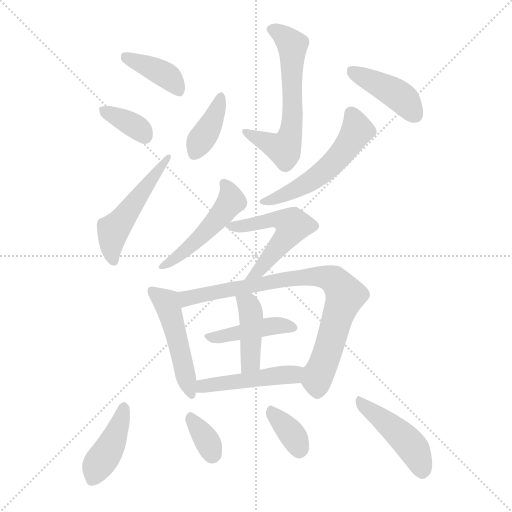
t = 0.00 s
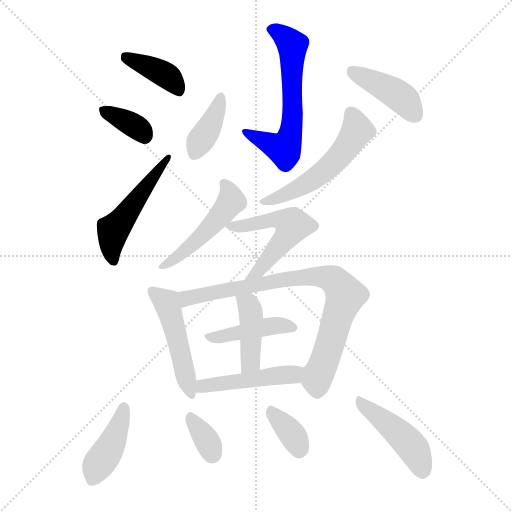
t = 2.25 s
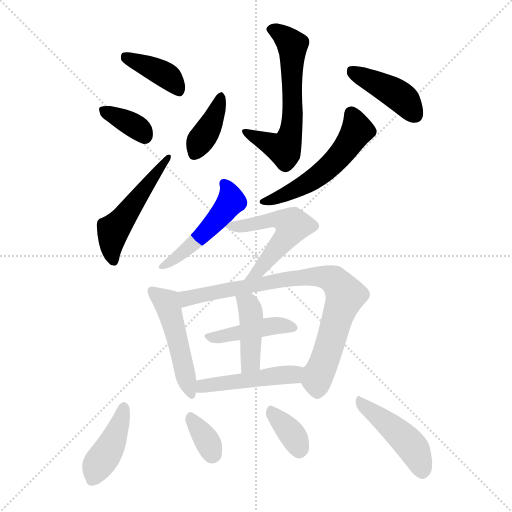
t = 4.51 s
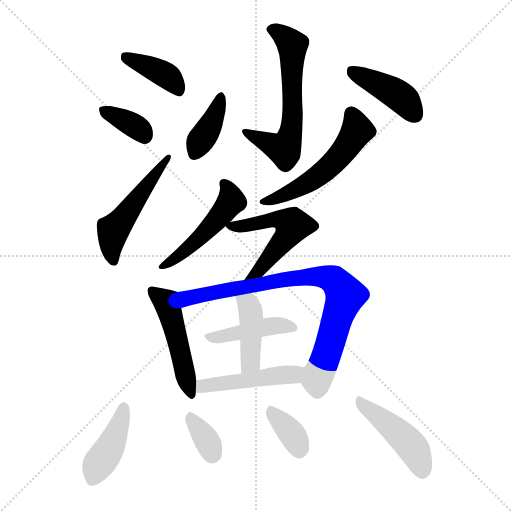
t = 6.76 s
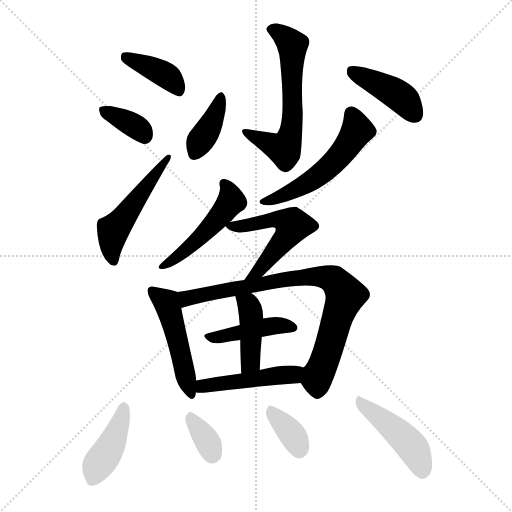
t = 9.02 s
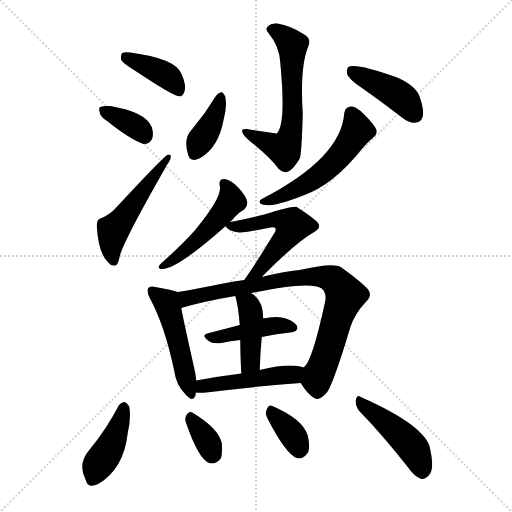
t = 11.27 s

The animated SVG that drew these frames (rendered in a browser with its animation timeline set to each time). Animation: 18 CSS @keyframes rules; one cycle of 11.27 s.

<svg version="1.1" viewBox="0 0 1024 1024" xmlns="http://www.w3.org/2000/svg">
  <g stroke="lightgray" stroke-dasharray="1,1" stroke-width="1" transform="scale(4, 4)">
    <line x1="0" y1="0" x2="256" y2="256"></line>
    <line x1="256" y1="0" x2="0" y2="256"></line>
    <line x1="128" y1="0" x2="128" y2="256"></line>
    <line x1="0" y1="128" x2="256" y2="128"></line>
  </g>
<g transform="scale(1, -1) translate(0, -900)">
   <style type="text/css">
    @keyframes keyframes0 {
      from {
       stroke: blue;
       stroke-dashoffset: 388;
       stroke-width: 128;
       }
       56% {
       animation-timing-function: step-end;
       stroke: blue;
       stroke-dashoffset: 0;
       stroke-width: 128;
       }
       to {
       stroke: black;
       stroke-width: 1024;
       }
       }
       #make-me-a-hanzi-animation-0 {
         animation: keyframes0 0.565755s both;
         animation-delay: 0.000000s;
         animation-timing-function: linear;
       }
    @keyframes keyframes1 {
      from {
       stroke: blue;
       stroke-dashoffset: 354;
       stroke-width: 128;
       }
       54% {
       animation-timing-function: step-end;
       stroke: blue;
       stroke-dashoffset: 0;
       stroke-width: 128;
       }
       to {
       stroke: black;
       stroke-width: 1024;
       }
       }
       #make-me-a-hanzi-animation-1 {
         animation: keyframes1 0.538086s both;
         animation-delay: 0.565755s;
         animation-timing-function: linear;
       }
    @keyframes keyframes2 {
      from {
       stroke: blue;
       stroke-dashoffset: 502;
       stroke-width: 128;
       }
       62% {
       animation-timing-function: step-end;
       stroke: blue;
       stroke-dashoffset: 0;
       stroke-width: 128;
       }
       to {
       stroke: black;
       stroke-width: 1024;
       }
       }
       #make-me-a-hanzi-animation-2 {
         animation: keyframes2 0.658529s both;
         animation-delay: 1.103841s;
         animation-timing-function: linear;
       }
    @keyframes keyframes3 {
      from {
       stroke: blue;
       stroke-dashoffset: 601;
       stroke-width: 128;
       }
       66% {
       animation-timing-function: step-end;
       stroke: blue;
       stroke-dashoffset: 0;
       stroke-width: 128;
       }
       to {
       stroke: black;
       stroke-width: 1024;
       }
       }
       #make-me-a-hanzi-animation-3 {
         animation: keyframes3 0.739095s both;
         animation-delay: 1.762370s;
         animation-timing-function: linear;
       }
    @keyframes keyframes4 {
      from {
       stroke: blue;
       stroke-dashoffset: 382;
       stroke-width: 128;
       }
       55% {
       animation-timing-function: step-end;
       stroke: blue;
       stroke-dashoffset: 0;
       stroke-width: 128;
       }
       to {
       stroke: black;
       stroke-width: 1024;
       }
       }
       #make-me-a-hanzi-animation-4 {
         animation: keyframes4 0.560872s both;
         animation-delay: 2.501465s;
         animation-timing-function: linear;
       }
    @keyframes keyframes5 {
      from {
       stroke: blue;
       stroke-dashoffset: 416;
       stroke-width: 128;
       }
       58% {
       animation-timing-function: step-end;
       stroke: blue;
       stroke-dashoffset: 0;
       stroke-width: 128;
       }
       to {
       stroke: black;
       stroke-width: 1024;
       }
       }
       #make-me-a-hanzi-animation-5 {
         animation: keyframes5 0.588542s both;
         animation-delay: 3.062337s;
         animation-timing-function: linear;
       }
    @keyframes keyframes6 {
      from {
       stroke: blue;
       stroke-dashoffset: 537;
       stroke-width: 128;
       }
       64% {
       animation-timing-function: step-end;
       stroke: blue;
       stroke-dashoffset: 0;
       stroke-width: 128;
       }
       to {
       stroke: black;
       stroke-width: 1024;
       }
       }
       #make-me-a-hanzi-animation-6 {
         animation: keyframes6 0.687012s both;
         animation-delay: 3.650879s;
         animation-timing-function: linear;
       }
    @keyframes keyframes7 {
      from {
       stroke: blue;
       stroke-dashoffset: 482;
       stroke-width: 128;
       }
       61% {
       animation-timing-function: step-end;
       stroke: blue;
       stroke-dashoffset: 0;
       stroke-width: 128;
       }
       to {
       stroke: black;
       stroke-width: 1024;
       }
       }
       #make-me-a-hanzi-animation-7 {
         animation: keyframes7 0.642253s both;
         animation-delay: 4.337891s;
         animation-timing-function: linear;
       }
    @keyframes keyframes8 {
      from {
       stroke: blue;
       stroke-dashoffset: 528;
       stroke-width: 128;
       }
       63% {
       animation-timing-function: step-end;
       stroke: blue;
       stroke-dashoffset: 0;
       stroke-width: 128;
       }
       to {
       stroke: black;
       stroke-width: 1024;
       }
       }
       #make-me-a-hanzi-animation-8 {
         animation: keyframes8 0.679688s both;
         animation-delay: 4.980143s;
         animation-timing-function: linear;
       }
    @keyframes keyframes9 {
      from {
       stroke: blue;
       stroke-dashoffset: 481;
       stroke-width: 128;
       }
       61% {
       animation-timing-function: step-end;
       stroke: blue;
       stroke-dashoffset: 0;
       stroke-width: 128;
       }
       to {
       stroke: black;
       stroke-width: 1024;
       }
       }
       #make-me-a-hanzi-animation-9 {
         animation: keyframes9 0.641439s both;
         animation-delay: 5.659831s;
         animation-timing-function: linear;
       }
    @keyframes keyframes10 {
      from {
       stroke: blue;
       stroke-dashoffset: 804;
       stroke-width: 128;
       }
       72% {
       animation-timing-function: step-end;
       stroke: blue;
       stroke-dashoffset: 0;
       stroke-width: 128;
       }
       to {
       stroke: black;
       stroke-width: 1024;
       }
       }
       #make-me-a-hanzi-animation-10 {
         animation: keyframes10 0.904297s both;
         animation-delay: 6.301270s;
         animation-timing-function: linear;
       }
    @keyframes keyframes11 {
      from {
       stroke: blue;
       stroke-dashoffset: 421;
       stroke-width: 128;
       }
       58% {
       animation-timing-function: step-end;
       stroke: blue;
       stroke-dashoffset: 0;
       stroke-width: 128;
       }
       to {
       stroke: black;
       stroke-width: 1024;
       }
       }
       #make-me-a-hanzi-animation-11 {
         animation: keyframes11 0.592611s both;
         animation-delay: 7.205566s;
         animation-timing-function: linear;
       }
    @keyframes keyframes12 {
      from {
       stroke: blue;
       stroke-dashoffset: 415;
       stroke-width: 128;
       }
       57% {
       animation-timing-function: step-end;
       stroke: blue;
       stroke-dashoffset: 0;
       stroke-width: 128;
       }
       to {
       stroke: black;
       stroke-width: 1024;
       }
       }
       #make-me-a-hanzi-animation-12 {
         animation: keyframes12 0.587728s both;
         animation-delay: 7.798177s;
         animation-timing-function: linear;
       }
    @keyframes keyframes13 {
      from {
       stroke: blue;
       stroke-dashoffset: 465;
       stroke-width: 128;
       }
       60% {
       animation-timing-function: step-end;
       stroke: blue;
       stroke-dashoffset: 0;
       stroke-width: 128;
       }
       to {
       stroke: black;
       stroke-width: 1024;
       }
       }
       #make-me-a-hanzi-animation-13 {
         animation: keyframes13 0.628418s both;
         animation-delay: 8.385905s;
         animation-timing-function: linear;
       }
    @keyframes keyframes14 {
      from {
       stroke: blue;
       stroke-dashoffset: 413;
       stroke-width: 128;
       }
       57% {
       animation-timing-function: step-end;
       stroke: blue;
       stroke-dashoffset: 0;
       stroke-width: 128;
       }
       to {
       stroke: black;
       stroke-width: 1024;
       }
       }
       #make-me-a-hanzi-animation-14 {
         animation: keyframes14 0.586100s both;
         animation-delay: 9.014323s;
         animation-timing-function: linear;
       }
    @keyframes keyframes15 {
      from {
       stroke: blue;
       stroke-dashoffset: 338;
       stroke-width: 128;
       }
       52% {
       animation-timing-function: step-end;
       stroke: blue;
       stroke-dashoffset: 0;
       stroke-width: 128;
       }
       to {
       stroke: black;
       stroke-width: 1024;
       }
       }
       #make-me-a-hanzi-animation-15 {
         animation: keyframes15 0.525065s both;
         animation-delay: 9.600423s;
         animation-timing-function: linear;
       }
    @keyframes keyframes16 {
      from {
       stroke: blue;
       stroke-dashoffset: 347;
       stroke-width: 128;
       }
       53% {
       animation-timing-function: step-end;
       stroke: blue;
       stroke-dashoffset: 0;
       stroke-width: 128;
       }
       to {
       stroke: black;
       stroke-width: 1024;
       }
       }
       #make-me-a-hanzi-animation-16 {
         animation: keyframes16 0.532389s both;
         animation-delay: 10.125488s;
         animation-timing-function: linear;
       }
    @keyframes keyframes17 {
      from {
       stroke: blue;
       stroke-dashoffset: 446;
       stroke-width: 128;
       }
       59% {
       animation-timing-function: step-end;
       stroke: blue;
       stroke-dashoffset: 0;
       stroke-width: 128;
       }
       to {
       stroke: black;
       stroke-width: 1024;
       }
       }
       #make-me-a-hanzi-animation-17 {
         animation: keyframes17 0.612956s both;
         animation-delay: 10.657878s;
         animation-timing-function: linear;
       }
</style>
<path d="M 269.5 759.0 Q 347.5 707.0 359.5 707.0 Q 366.5 708.0 369.5 719.0 Q 372.5 731.0 362.5 753.0 Q 350.5 783.0 260.5 795.0 Q 248.5 796.0 244.5 794.0 Q 240.5 790.0 242.5 780.0 Q 246.5 773.0 269.5 759.0 Z" fill="lightgray"></path> 
<path d="M 215.5 657.0 Q 260.5 621.0 287.5 612.0 Q 299.5 612.0 304.5 623.0 Q 307.5 633.0 303.5 646.0 Q 291.5 676.0 220.5 688.0 Q 207.5 689.0 200.5 686.0 Q 196.5 685.0 199.5 675.0 Q 200.5 666.0 215.5 657.0 Z" fill="lightgray"></path> 
<path d="M 203.5 464.0 Q 193.5 463.0 193.5 449.0 Q 196.5 392.0 217.5 374.0 Q 221.5 368.0 230.5 369.0 Q 236.5 370.0 239.5 388.0 Q 248.5 421.0 334.5 571.0 Q 341.5 581.0 341.5 586.0 Q 342.5 593.0 334.5 590.0 Q 324.5 584.0 232.5 485.0 Q 222.5 473.0 203.5 464.0 Z" fill="lightgray"></path> 
<path d="M 560.5 775.0 Q 572.5 651.0 553.5 633.0 L 492.5 642.0 Q 482.5 643.0 484.5 636.0 Q 485.5 630.0 500.5 617.0 Q 540.5 586.0 557.5 562.0 Q 567.5 552.0 576.5 557.0 Q 586.5 561.0 599.5 583.0 Q 603.5 595.0 605.5 673.0 Q 599.5 766.0 616.5 807.0 Q 623.5 823.0 608.5 831.0 Q 581.5 849.0 554.5 853.0 Q 541.5 854.0 535.5 847.0 Q 529.5 841.0 537.5 833.0 Q 558.5 808.0 560.5 775.0 Z" fill="lightgray"></path> 
<path d="M 432.5 709.0 Q 410.5 673.0 384.5 642.0 Q 365.5 623.0 376.5 590.0 Q 380.5 575.0 398.5 583.0 Q 437.5 604.0 447.5 662.0 Q 454.5 687.0 450.5 707.0 Q 447.5 714.0 443.5 716.0 Q 436.5 715.0 432.5 709.0 Z" fill="lightgray"></path> 
<path d="M 722.5 725.0 Q 762.5 697.0 806.5 663.0 Q 819.5 653.0 832.5 655.0 Q 842.5 656.0 845.5 667.0 Q 848.5 680.0 839.5 706.0 Q 832.5 728.0 794.5 745.0 Q 710.5 775.0 696.5 766.0 Q 692.5 762.0 694.5 751.0 Q 698.5 741.0 722.5 725.0 Z" fill="lightgray"></path> 
<path d="M 688.5 674.0 Q 682.5 584.0 523.5 502.0 Q 516.5 498.0 520.5 493.0 Q 535.5 481.0 606.5 509.0 Q 666.5 530.0 724.5 603.0 Q 734.5 615.0 746.5 625.0 Q 755.5 632.0 752.5 641.0 Q 748.5 651.0 727.5 672.0 Q 711.5 688.0 702.5 687.0 Q 690.5 687.0 688.5 674.0 Z" fill="lightgray"></path> 
<path d="M 459.5 456.0 Q 460.5 457.0 462.5 458.0 Q 475.5 474.0 488.5 481.0 Q 495.5 487.0 494.5 496.0 Q 493.5 506.0 477.5 524.0 Q 462.5 540.0 449.5 542.0 Q 436.5 543.0 439.5 528.0 Q 445.5 507.0 389.5 439.0 Q 364.5 411.0 328.5 379.0 Q 321.5 373.0 318.5 369.0 Q 314.5 362.0 324.5 362.0 Q 354.5 362.0 451.5 448.0 L 459.5 456.0 Z" fill="lightgray"></path> 
<path d="M 523.5 346.0 Q 592.5 416.0 628.5 436.0 Q 644.5 445.0 634.5 456.0 Q 624.5 466.0 593.5 486.0 Q 586.5 489.0 528.5 471.0 Q 479.5 459.0 459.5 456.0 C 446.5 454.0 446.5 454.0 451.5 448.0 Q 450.5 448.0 451.5 447.0 Q 458.5 437.0 478.5 435.0 Q 487.5 434.0 541.5 445.0 Q 548.5 446.0 550.5 444.0 Q 553.5 440.0 547.5 432.0 Q 510.5 371.0 488.5 340.0 C 471.5 315.0 502.5 325.0 523.5 346.0 Z" fill="lightgray"></path> 
<path d="M 355.5 316.0 Q 345.5 320.0 310.5 326.0 Q 300.5 329.0 296.5 324.0 Q 292.5 318.0 299.5 304.0 Q 329.5 249.0 348.5 158.0 Q 352.5 130.0 369.5 113.0 Q 385.5 94.0 390.5 108.0 Q 391.5 112.0 391.5 115.0 L 392.5 139.0 Q 391.5 152.0 387.5 168.0 Q 368.5 252.0 362.5 284.0 C 356.5 313.0 356.5 316.0 355.5 316.0 Z" fill="lightgray"></path> 
<path d="M 601.5 134.0 Q 614.5 112.0 628.5 104.0 Q 638.5 97.0 654.5 116.0 Q 667.5 135.0 700.5 245.0 Q 709.5 273.0 732.5 297.0 Q 745.5 309.0 735.5 322.0 Q 720.5 338.0 681.5 366.0 Q 665.5 375.0 599.5 360.0 Q 566.5 357.0 523.5 346.0 L 488.5 340.0 Q 464.5 337.0 441.5 332.0 Q 392.5 322.0 355.5 316.0 C 325.5 311.0 333.5 276.0 362.5 284.0 Q 405.5 297.0 470.5 308.0 L 502.5 314.0 Q 620.5 339.0 643.5 323.0 Q 653.5 314.0 650.5 298.0 Q 623.5 172.0 606.5 165.0 C 592.5 147.0 592.5 147.0 601.5 134.0 Z" fill="lightgray"></path> 
<path d="M 523.5 226.0 Q 553.5 233.0 580.5 235.0 Q 599.5 238.0 593.5 249.0 Q 584.5 261.0 563.5 265.0 Q 548.5 268.0 526.5 263.0 L 479.5 250.0 Q 445.5 241.0 414.5 233.0 Q 401.5 230.0 417.5 218.0 Q 424.5 212.0 442.5 214.0 Q 460.5 218.0 480.5 220.0 L 523.5 226.0 Z" fill="lightgray"></path> 
<path d="M 519.5 160.0 Q 520.5 196.0 523.5 226.0 L 526.5 263.0 Q 526.5 299.0 503.5 313.0 L 502.5 314.0 C 478.5 332.0 462.5 337.0 470.5 308.0 Q 476.5 289.0 479.5 250.0 L 480.5 220.0 Q 480.5 195.0 482.5 153.0 C 483.5 123.0 518.5 130.0 519.5 160.0 Z" fill="lightgray"></path> 
<path d="M 391.5 115.0 Q 400.5 114.0 412.5 115.0 Q 518.5 128.0 601.5 134.0 C 631.5 136.0 635.5 156.0 606.5 165.0 L 600.5 167.0 Q 573.5 173.0 519.5 160.0 L 482.5 153.0 Q 434.5 147.0 392.5 139.0 C 363.5 133.0 361.5 117.0 391.5 115.0 Z" fill="lightgray"></path> 
<path d="M 237.5 89.0 Q 212.5 41.0 178.5 0.0 Q 154.5 -28.0 171.5 -60.0 Q 175.5 -78.0 196.5 -68.0 Q 247.5 -38.0 255.5 34.0 Q 262.5 64.0 258.5 87.0 Q 254.5 94.0 249.5 96.0 Q 242.5 96.0 237.5 89.0 Z" fill="lightgray"></path> 
<path d="M 372.5 53.0 Q 397.5 -19.0 418.5 -26.0 Q 430.5 -30.0 441.5 -17.0 Q 445.5 -7.0 443.5 14.0 Q 436.5 44.0 384.5 75.0 Q 377.5 79.0 372.5 69.0 Q 368.5 62.0 372.5 53.0 Z" fill="lightgray"></path> 
<path d="M 534.5 64.0 Q 571.5 -8.0 593.5 -16.0 Q 606.5 -20.0 616.5 -4.0 Q 620.5 8.0 615.5 29.0 Q 605.5 62.0 544.5 88.0 Q 537.5 92.0 533.5 81.0 Q 529.5 74.0 534.5 64.0 Z" fill="lightgray"></path> 
<path d="M 718.5 78.0 Q 763.5 32.0 815.5 -34.0 Q 828.5 -53.0 842.5 -58.0 Q 849.5 -59.0 857.5 -51.0 Q 869.5 -39.0 860.5 1.0 Q 854.5 47.0 721.5 106.0 Q 714.5 112.0 711.5 100.0 Q 710.5 88.0 718.5 78.0 Z" fill="lightgray"></path> 
      <clipPath id="make-me-a-hanzi-clip-0">
      <path d="M 269.5 759.0 Q 347.5 707.0 359.5 707.0 Q 366.5 708.0 369.5 719.0 Q 372.5 731.0 362.5 753.0 Q 350.5 783.0 260.5 795.0 Q 248.5 796.0 244.5 794.0 Q 240.5 790.0 242.5 780.0 Q 246.5 773.0 269.5 759.0 Z" fill="lightgray"></path>
      </clipPath>
      <path clip-path="url(#make-me-a-hanzi-clip-0)" d="M 249.5 786.0 L 321.5 756.0 L 359.5 717.0 " fill="none" id="make-me-a-hanzi-animation-0" stroke-dasharray="260 520" stroke-linecap="round"></path>

      <clipPath id="make-me-a-hanzi-clip-1">
      <path d="M 215.5 657.0 Q 260.5 621.0 287.5 612.0 Q 299.5 612.0 304.5 623.0 Q 307.5 633.0 303.5 646.0 Q 291.5 676.0 220.5 688.0 Q 207.5 689.0 200.5 686.0 Q 196.5 685.0 199.5 675.0 Q 200.5 666.0 215.5 657.0 Z" fill="lightgray"></path>
      </clipPath>
      <path clip-path="url(#make-me-a-hanzi-clip-1)" d="M 206.5 680.0 L 270.5 648.0 L 288.5 629.0 " fill="none" id="make-me-a-hanzi-animation-1" stroke-dasharray="226 452" stroke-linecap="round"></path>

      <clipPath id="make-me-a-hanzi-clip-2">
      <path d="M 203.5 464.0 Q 193.5 463.0 193.5 449.0 Q 196.5 392.0 217.5 374.0 Q 221.5 368.0 230.5 369.0 Q 236.5 370.0 239.5 388.0 Q 248.5 421.0 334.5 571.0 Q 341.5 581.0 341.5 586.0 Q 342.5 593.0 334.5 590.0 Q 324.5 584.0 232.5 485.0 Q 222.5 473.0 203.5 464.0 Z" fill="lightgray"></path>
      </clipPath>
      <path clip-path="url(#make-me-a-hanzi-clip-2)" d="M 226.5 378.0 L 226.5 439.0 L 295.5 534.0 L 315.5 559.0 L 324.5 562.0 L 336.5 585.0 " fill="none" id="make-me-a-hanzi-animation-2" stroke-dasharray="374 748" stroke-linecap="round"></path>

      <clipPath id="make-me-a-hanzi-clip-3">
      <path d="M 560.5 775.0 Q 572.5 651.0 553.5 633.0 L 492.5 642.0 Q 482.5 643.0 484.5 636.0 Q 485.5 630.0 500.5 617.0 Q 540.5 586.0 557.5 562.0 Q 567.5 552.0 576.5 557.0 Q 586.5 561.0 599.5 583.0 Q 603.5 595.0 605.5 673.0 Q 599.5 766.0 616.5 807.0 Q 623.5 823.0 608.5 831.0 Q 581.5 849.0 554.5 853.0 Q 541.5 854.0 535.5 847.0 Q 529.5 841.0 537.5 833.0 Q 558.5 808.0 560.5 775.0 Z" fill="lightgray"></path>
      </clipPath>
      <path clip-path="url(#make-me-a-hanzi-clip-3)" d="M 544.5 841.0 L 567.5 828.0 L 584.5 807.0 L 583.5 639.0 L 568.5 602.0 L 491.5 635.0 " fill="none" id="make-me-a-hanzi-animation-3" stroke-dasharray="473 946" stroke-linecap="round"></path>

      <clipPath id="make-me-a-hanzi-clip-4">
      <path d="M 432.5 709.0 Q 410.5 673.0 384.5 642.0 Q 365.5 623.0 376.5 590.0 Q 380.5 575.0 398.5 583.0 Q 437.5 604.0 447.5 662.0 Q 454.5 687.0 450.5 707.0 Q 447.5 714.0 443.5 716.0 Q 436.5 715.0 432.5 709.0 Z" fill="lightgray"></path>
      </clipPath>
      <path clip-path="url(#make-me-a-hanzi-clip-4)" d="M 441.5 707.0 L 432.5 674.0 L 389.5 593.0 " fill="none" id="make-me-a-hanzi-animation-4" stroke-dasharray="254 508" stroke-linecap="round"></path>

      <clipPath id="make-me-a-hanzi-clip-5">
      <path d="M 722.5 725.0 Q 762.5 697.0 806.5 663.0 Q 819.5 653.0 832.5 655.0 Q 842.5 656.0 845.5 667.0 Q 848.5 680.0 839.5 706.0 Q 832.5 728.0 794.5 745.0 Q 710.5 775.0 696.5 766.0 Q 692.5 762.0 694.5 751.0 Q 698.5 741.0 722.5 725.0 Z" fill="lightgray"></path>
      </clipPath>
      <path clip-path="url(#make-me-a-hanzi-clip-5)" d="M 702.5 758.0 L 789.5 715.0 L 810.5 698.0 L 831.5 669.0 " fill="none" id="make-me-a-hanzi-animation-5" stroke-dasharray="288 576" stroke-linecap="round"></path>

      <clipPath id="make-me-a-hanzi-clip-6">
      <path d="M 688.5 674.0 Q 682.5 584.0 523.5 502.0 Q 516.5 498.0 520.5 493.0 Q 535.5 481.0 606.5 509.0 Q 666.5 530.0 724.5 603.0 Q 734.5 615.0 746.5 625.0 Q 755.5 632.0 752.5 641.0 Q 748.5 651.0 727.5 672.0 Q 711.5 688.0 702.5 687.0 Q 690.5 687.0 688.5 674.0 Z" fill="lightgray"></path>
      </clipPath>
      <path clip-path="url(#make-me-a-hanzi-clip-6)" d="M 701.5 674.0 L 714.5 639.0 L 667.5 575.0 L 590.5 519.0 L 525.5 496.0 " fill="none" id="make-me-a-hanzi-animation-6" stroke-dasharray="409 818" stroke-linecap="round"></path>

      <clipPath id="make-me-a-hanzi-clip-7">
      <path d="M 459.5 456.0 Q 460.5 457.0 462.5 458.0 Q 475.5 474.0 488.5 481.0 Q 495.5 487.0 494.5 496.0 Q 493.5 506.0 477.5 524.0 Q 462.5 540.0 449.5 542.0 Q 436.5 543.0 439.5 528.0 Q 445.5 507.0 389.5 439.0 Q 364.5 411.0 328.5 379.0 Q 321.5 373.0 318.5 369.0 Q 314.5 362.0 324.5 362.0 Q 354.5 362.0 451.5 448.0 L 459.5 456.0 Z" fill="lightgray"></path>
      </clipPath>
      <path clip-path="url(#make-me-a-hanzi-clip-7)" d="M 447.5 533.0 L 462.5 503.0 L 458.5 491.0 L 383.5 409.0 L 326.5 370.0 " fill="none" id="make-me-a-hanzi-animation-7" stroke-dasharray="354 708" stroke-linecap="round"></path>

      <clipPath id="make-me-a-hanzi-clip-8">
      <path d="M 523.5 346.0 Q 592.5 416.0 628.5 436.0 Q 644.5 445.0 634.5 456.0 Q 624.5 466.0 593.5 486.0 Q 586.5 489.0 528.5 471.0 Q 479.5 459.0 459.5 456.0 C 446.5 454.0 446.5 454.0 451.5 448.0 Q 450.5 448.0 451.5 447.0 Q 458.5 437.0 478.5 435.0 Q 487.5 434.0 541.5 445.0 Q 548.5 446.0 550.5 444.0 Q 553.5 440.0 547.5 432.0 Q 510.5 371.0 488.5 340.0 C 471.5 315.0 502.5 325.0 523.5 346.0 Z" fill="lightgray"></path>
      </clipPath>
      <path clip-path="url(#make-me-a-hanzi-clip-8)" d="M 460.5 448.0 L 527.5 454.0 L 542.5 462.0 L 563.5 461.0 L 585.5 448.0 L 522.5 362.0 L 493.5 343.0 " fill="none" id="make-me-a-hanzi-animation-8" stroke-dasharray="400 800" stroke-linecap="round"></path>

      <clipPath id="make-me-a-hanzi-clip-9">
      <path d="M 355.5 316.0 Q 345.5 320.0 310.5 326.0 Q 300.5 329.0 296.5 324.0 Q 292.5 318.0 299.5 304.0 Q 329.5 249.0 348.5 158.0 Q 352.5 130.0 369.5 113.0 Q 385.5 94.0 390.5 108.0 Q 391.5 112.0 391.5 115.0 L 392.5 139.0 Q 391.5 152.0 387.5 168.0 Q 368.5 252.0 362.5 284.0 C 356.5 313.0 356.5 316.0 355.5 316.0 Z" fill="lightgray"></path>
      </clipPath>
      <path clip-path="url(#make-me-a-hanzi-clip-9)" d="M 304.5 319.0 L 333.5 294.0 L 380.5 113.0 " fill="none" id="make-me-a-hanzi-animation-9" stroke-dasharray="353 706" stroke-linecap="round"></path>

      <clipPath id="make-me-a-hanzi-clip-10">
      <path d="M 601.5 134.0 Q 614.5 112.0 628.5 104.0 Q 638.5 97.0 654.5 116.0 Q 667.5 135.0 700.5 245.0 Q 709.5 273.0 732.5 297.0 Q 745.5 309.0 735.5 322.0 Q 720.5 338.0 681.5 366.0 Q 665.5 375.0 599.5 360.0 Q 566.5 357.0 523.5 346.0 L 488.5 340.0 Q 464.5 337.0 441.5 332.0 Q 392.5 322.0 355.5 316.0 C 325.5 311.0 333.5 276.0 362.5 284.0 Q 405.5 297.0 470.5 308.0 L 502.5 314.0 Q 620.5 339.0 643.5 323.0 Q 653.5 314.0 650.5 298.0 Q 623.5 172.0 606.5 165.0 C 592.5 147.0 592.5 147.0 601.5 134.0 Z" fill="lightgray"></path>
      </clipPath>
      <path clip-path="url(#make-me-a-hanzi-clip-10)" d="M 362.5 312.0 L 373.5 303.0 L 612.5 347.0 L 650.5 346.0 L 668.5 339.0 L 689.5 311.0 L 663.5 220.0 L 634.5 146.0 L 635.5 122.0 " fill="none" id="make-me-a-hanzi-animation-10" stroke-dasharray="676 1352" stroke-linecap="round"></path>

      <clipPath id="make-me-a-hanzi-clip-11">
      <path d="M 523.5 226.0 Q 553.5 233.0 580.5 235.0 Q 599.5 238.0 593.5 249.0 Q 584.5 261.0 563.5 265.0 Q 548.5 268.0 526.5 263.0 L 479.5 250.0 Q 445.5 241.0 414.5 233.0 Q 401.5 230.0 417.5 218.0 Q 424.5 212.0 442.5 214.0 Q 460.5 218.0 480.5 220.0 L 523.5 226.0 Z" fill="lightgray"></path>
      </clipPath>
      <path clip-path="url(#make-me-a-hanzi-clip-11)" d="M 422.5 227.0 L 446.5 227.0 L 547.5 249.0 L 584.5 245.0 " fill="none" id="make-me-a-hanzi-animation-11" stroke-dasharray="293 586" stroke-linecap="round"></path>

      <clipPath id="make-me-a-hanzi-clip-12">
      <path d="M 519.5 160.0 Q 520.5 196.0 523.5 226.0 L 526.5 263.0 Q 526.5 299.0 503.5 313.0 L 502.5 314.0 C 478.5 332.0 462.5 337.0 470.5 308.0 Q 476.5 289.0 479.5 250.0 L 480.5 220.0 Q 480.5 195.0 482.5 153.0 C 483.5 123.0 518.5 130.0 519.5 160.0 Z" fill="lightgray"></path>
      </clipPath>
      <path clip-path="url(#make-me-a-hanzi-clip-12)" d="M 476.5 304.0 L 496.5 291.0 L 502.5 269.0 L 501.5 182.0 L 487.5 161.0 " fill="none" id="make-me-a-hanzi-animation-12" stroke-dasharray="287 574" stroke-linecap="round"></path>

      <clipPath id="make-me-a-hanzi-clip-13">
      <path d="M 391.5 115.0 Q 400.5 114.0 412.5 115.0 Q 518.5 128.0 601.5 134.0 C 631.5 136.0 635.5 156.0 606.5 165.0 L 600.5 167.0 Q 573.5 173.0 519.5 160.0 L 482.5 153.0 Q 434.5 147.0 392.5 139.0 C 363.5 133.0 361.5 117.0 391.5 115.0 Z" fill="lightgray"></path>
      </clipPath>
      <path clip-path="url(#make-me-a-hanzi-clip-13)" d="M 396.5 121.0 L 416.5 130.0 L 578.5 150.0 L 600.5 158.0 " fill="none" id="make-me-a-hanzi-animation-13" stroke-dasharray="337 674" stroke-linecap="round"></path>

      <clipPath id="make-me-a-hanzi-clip-14">
      <path d="M 237.5 89.0 Q 212.5 41.0 178.5 0.0 Q 154.5 -28.0 171.5 -60.0 Q 175.5 -78.0 196.5 -68.0 Q 247.5 -38.0 255.5 34.0 Q 262.5 64.0 258.5 87.0 Q 254.5 94.0 249.5 96.0 Q 242.5 96.0 237.5 89.0 Z" fill="lightgray"></path>
      </clipPath>
      <path clip-path="url(#make-me-a-hanzi-clip-14)" d="M 247.5 85.0 L 230.5 29.0 L 195.5 -30.0 L 186.5 -58.0 " fill="none" id="make-me-a-hanzi-animation-14" stroke-dasharray="285 570" stroke-linecap="round"></path>

      <clipPath id="make-me-a-hanzi-clip-15">
      <path d="M 372.5 53.0 Q 397.5 -19.0 418.5 -26.0 Q 430.5 -30.0 441.5 -17.0 Q 445.5 -7.0 443.5 14.0 Q 436.5 44.0 384.5 75.0 Q 377.5 79.0 372.5 69.0 Q 368.5 62.0 372.5 53.0 Z" fill="lightgray"></path>
      </clipPath>
      <path clip-path="url(#make-me-a-hanzi-clip-15)" d="M 383.5 62.0 L 411.5 24.0 L 424.5 -8.0 " fill="none" id="make-me-a-hanzi-animation-15" stroke-dasharray="210 420" stroke-linecap="round"></path>

      <clipPath id="make-me-a-hanzi-clip-16">
      <path d="M 534.5 64.0 Q 571.5 -8.0 593.5 -16.0 Q 606.5 -20.0 616.5 -4.0 Q 620.5 8.0 615.5 29.0 Q 605.5 62.0 544.5 88.0 Q 537.5 92.0 533.5 81.0 Q 529.5 74.0 534.5 64.0 Z" fill="lightgray"></path>
      </clipPath>
      <path clip-path="url(#make-me-a-hanzi-clip-16)" d="M 545.5 74.0 L 585.5 30.0 L 598.5 1.0 " fill="none" id="make-me-a-hanzi-animation-16" stroke-dasharray="219 438" stroke-linecap="round"></path>

      <clipPath id="make-me-a-hanzi-clip-17">
      <path d="M 718.5 78.0 Q 763.5 32.0 815.5 -34.0 Q 828.5 -53.0 842.5 -58.0 Q 849.5 -59.0 857.5 -51.0 Q 869.5 -39.0 860.5 1.0 Q 854.5 47.0 721.5 106.0 Q 714.5 112.0 711.5 100.0 Q 710.5 88.0 718.5 78.0 Z" fill="lightgray"></path>
      </clipPath>
      <path clip-path="url(#make-me-a-hanzi-clip-17)" d="M 721.5 95.0 L 820.5 10.0 L 835.5 -13.0 L 843.5 -44.0 " fill="none" id="make-me-a-hanzi-animation-17" stroke-dasharray="318 636" stroke-linecap="round"></path>

</g>
</svg>
